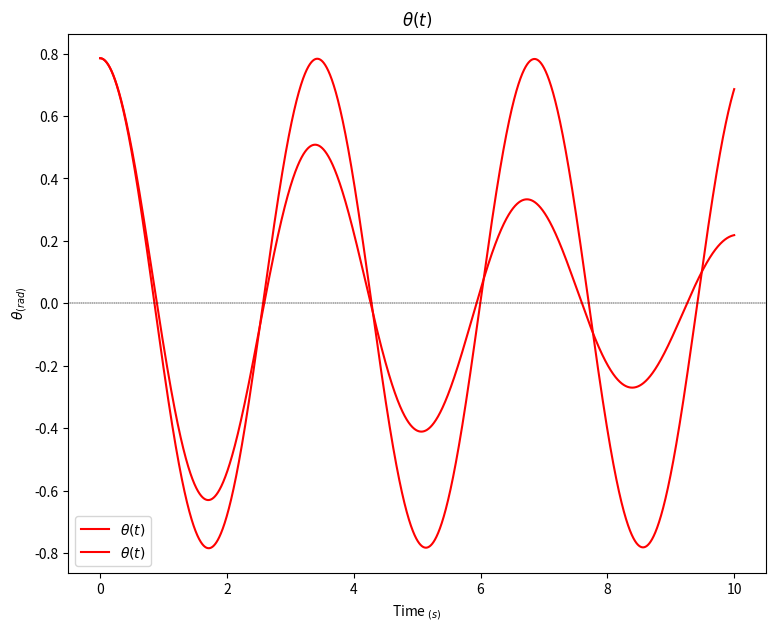
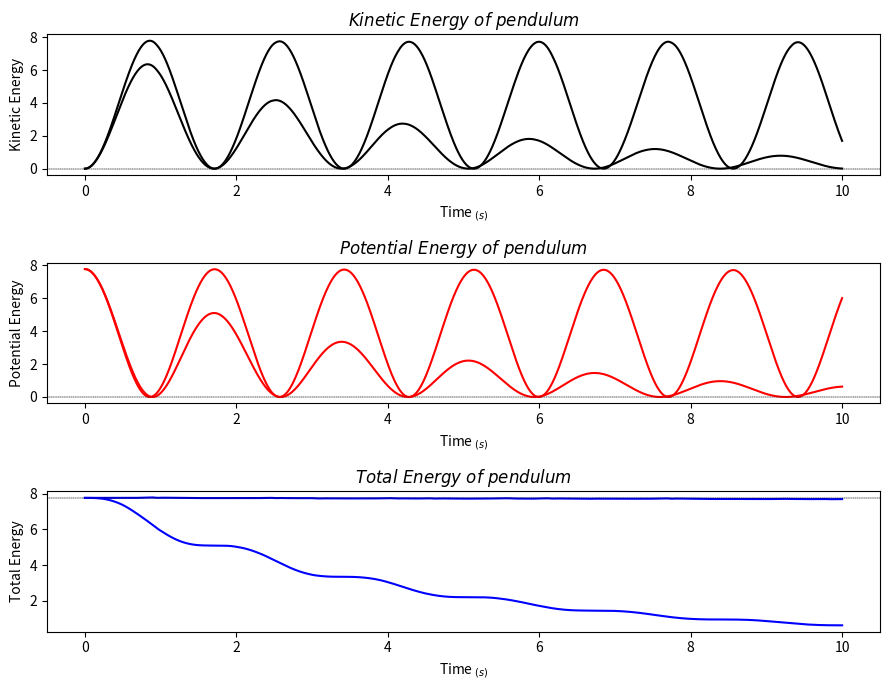

These charts were generated, in order, by the following Python code:
import scipy.integrate as spi
import numpy as np
import matplotlib.pyplot as plt


class Pendulum():
    """
    A class to represent a pendulum, with a completely rigid
    rod connecting it to the origin of our coordinate system.

    The pendulum hangs freely under gravity, air resistance and
    hinge friction is ignored. Thus the sum of Potential and
    Kinetic energy should remain constant.

    The total energy may drop over time, this is because the
    integration methods used in SciPy's solve_ivp are not
    perfect. Try a different integration method for solve_ivp
    if you experience significant total energy loss.

    Contains a method to solve an initial value problem for
    this pendulum.
    """

    def __init__(self, M = 1, L = 1, g = 9.81, method = "RK45"):
        """
        M: mass of the pendulum
        L: length of rod, connecting pendulum to origin
        g: gravitational constant
        method: which method SciPy's solve_ivp should utilise
                to solve the ivp.

        self.Solver_Run is a boolean which the check_run method
        uses to check whether the class instance has run the
        solve method.
        """
        self.M = M
        self.L = L
        self.g = g
        self.method = method
        self._Solver_Run = False

    def __call__(self, t, u):
        """
        Takes in tuple u = (theta_i, omega_i)
        Returns tuple u_d = (d_theta_i, d_omega_i)
        """

        d_theta = u[1]
        d_omega = -(self.g/self.L) * np.sin(u[0])
        return (d_theta, d_omega)

    def solve(self, y0, T, dt, angles = "rad"):
        """
        Solves an initial value problem for our pendulum.

        input
        y0: our initial values, use form: [theta_0, omega_0]
        T: total time to solve for
        dt: timestep to use when solving
        angles: string to denote whether the inital values
                are given in radians or degrees

        output
        none, the method does not output any values, but
        stores the results as local variables of the instance.
        """
        if angles == "deg":
            y0 = np.deg2rad(y0)
        elif angles == "rad":
            pass
        else:
            raise Exception("Angles have to be in rad or deg.")

        t_vals = np.linspace(0, T, int(T/dt)+1)
        sol = spi.solve_ivp(self.__call__, (0, T), y0, method=self.method,
                                 t_eval=t_vals)

        self._Solver_Run = True
        self._t = sol.t
        self._theta = sol.y[0]
        self._omega = sol.y[1]

    def check_run(self):
        """
        Checks whether the solve method has been run,
        used by the properties to make sure they raise
        an exception if the solve method has not been run.
        """
        if self._Solver_Run == False:
            raise AttributeError("Solver not run")

    @property
    def t(self):
        "Time array"
        self.check_run()
        return self._t

    @property
    def theta(self):
        "Angular displacement array for the pendulum"
        self.check_run()
        return self._theta

    @property
    def omega(self):
        "Angular velocity array for the pendulum"
        self.check_run()
        return self._omega

    @property
    def x(self):
        "Pendulum x-position over time"
        return self.L * np.sin(self._theta)

    @property
    def y(self):
        "Pendulum y-position over time"
        return - self.L * np.cos(self._theta)

    @property
    def vx(self):
        "Pendulum linear velocity in x-direction"
        return np.gradient(self.x, self._t)

    @property
    def vy(self):
        "Pendulum linear velocity in y-direction"
        return np.gradient(self.y, self._t)

    @property
    def potential(self):
        "Potential energy of the system"
        return self.M * self.g * (self.y + self.L)

    @property
    def kinetic(self):
        "Kinetic energy of the system"
        v_sq = self.vx**2 + self.vy**2
        return 0.5 * self.M * v_sq


class DampenedPendulum(Pendulum):
    """
    Inherits from the Pendulum class, contains all the same
    methods and properties, except the __call__ method has
    been modified to work with a dampening factor B.
    """

    def __init__(self, M = 1, L = 1, g = 9.81, B = 0.25, method = "RK45"):
        """
        See Pendulum __init__.

        B: dampening factor
        """
        Pendulum.__init__(self, M, L, g, method)
        self.B = B

    def __call__(self, t, u):
        """
        Takes in tuple u = (theta_i, omega_i)
        Returns tuple u_d = (d_theta_i, d_omega_i)
        """

        d_theta = u[1]
        d_omega = -(self.g/self.L) * np.sin(u[0]) - (self.B/self.M*u[1])
        return (d_theta, d_omega)



if __name__ == "__main__":

    # Energy Conserving Pendulum

    P1 = Pendulum(L = 2.7)#, method = "Radau")
    u0 = [np.pi/4, 0]
    T = 10
    dt = 1e-3
    P1.solve(u0,T,dt)

    plt.figure(1, figsize=(9,7))
    plt.plot(P1.t, P1.theta, "r", label=r"$\theta(t)$")
    plt.axhline(0, lw=0.25, c="k", ls="--")
    plt.title(r"$\theta(t)$")
    plt.xlabel(r"Time$_{\ (s)}$")
    plt.ylabel(r"$\theta_{(rad)}$")
    plt.legend()

    plt.figure(2, figsize=(9,7))
    plt.subplot(3,1,1)
    plt.plot(P1.t, P1.kinetic, "k")
    plt.axhline(0, lw=0.25, c="k", ls="--")
    plt.title(r"$Kinetic\ Energy\ of\ pendulum$")
    plt.xlabel(r"Time$_{\ (s)}$")
    plt.ylabel(r"Kinetic Energy")

    plt.subplot(3,1,2)
    plt.plot(P1.t, P1.potential, "r")
    plt.axhline(0, lw=0.25, c="k", ls="--")
    plt.title(r"$Potential\ Energy\ of\ pendulum$")
    plt.xlabel(r"Time$_{\ (s)}$")
    plt.ylabel(r"Potential Energy")

    plt.subplot(3,1,3)
    tot_en = (P1.kinetic + P1.potential)
    plt.plot(P1.t, tot_en, "b")
    plt.axhline(tot_en[0], lw=0.25, c="k", ls="--")
    plt.title(r"$Total\ Energy\ of\ pendulum$")
    plt.xlabel(r"Time$_{\ (s)}$")
    plt.ylabel(r"Total Energy")

    plt.tight_layout()

    plt.show()


    # Dampened Pendulum Plot

    P1 = DampenedPendulum(L = 2.7)
    u0 = [np.pi/4, 0]
    T = 10
    dt = 1e-3
    P1.solve(u0,T,dt)

    plt.figure(1, figsize=(9,7))
    plt.plot(P1.t, P1.theta, "r", label=r"$\theta(t)$")
    plt.axhline(0, lw=0.25, c="k", ls="--")
    plt.title(r"$\theta(t)$")
    plt.xlabel(r"Time$_{\ (s)}$")
    plt.ylabel(r"$\theta_{(rad)}$")
    plt.legend()

    plt.figure(2, figsize=(9,7))
    plt.subplot(3,1,1)
    plt.plot(P1.t, P1.kinetic, "k")
    plt.axhline(0, lw=0.25, c="k", ls="--")
    plt.title(r"$Kinetic\ Energy\ of\ pendulum$")
    plt.xlabel(r"Time$_{\ (s)}$")
    plt.ylabel(r"Kinetic Energy")

    plt.subplot(3,1,2)
    plt.plot(P1.t, P1.potential, "r")
    plt.axhline(0, lw=0.25, c="k", ls="--")
    plt.title(r"$Potential\ Energy\ of\ pendulum$")
    plt.xlabel(r"Time$_{\ (s)}$")
    plt.ylabel(r"Potential Energy")

    plt.subplot(3,1,3)
    tot_en = (P1.kinetic + P1.potential)
    plt.plot(P1.t, tot_en, "b")
    plt.axhline(tot_en[0], lw=0.25, c="k", ls="--")
    plt.title(r"$Total\ Energy\ of\ pendulum$")
    plt.xlabel(r"Time$_{\ (s)}$")
    plt.ylabel(r"Total Energy")

    plt.tight_layout()

    plt.show()
